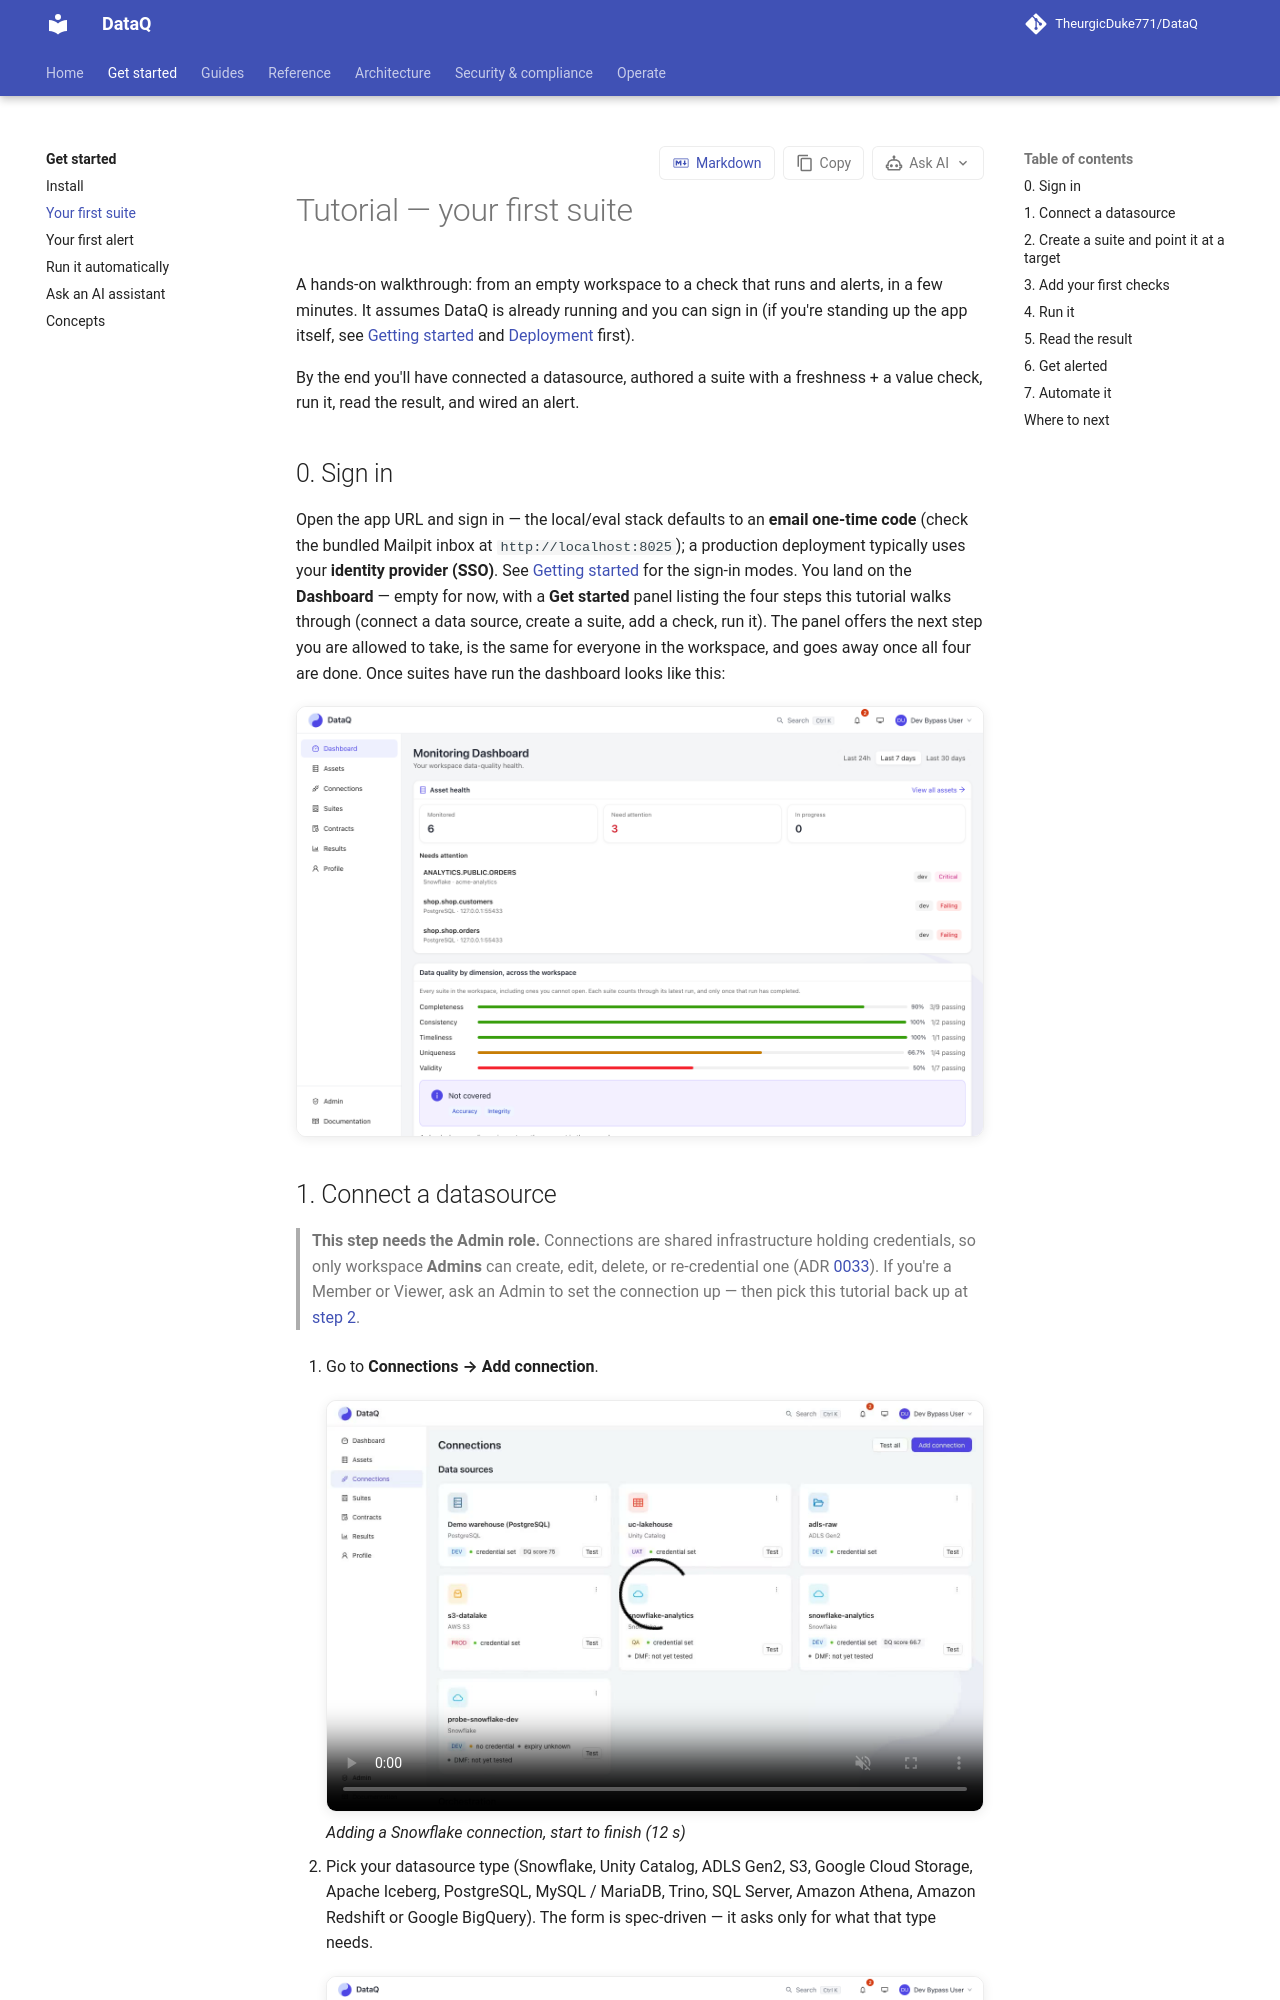

repository: TheurgicDuke771/DataQ · page: docs/latest/get-started/first-suite/index.html · generator: mkdocs

# Tutorial — your first suite

A hands-on walkthrough: from an empty workspace to a check that runs and alerts, in a few
minutes. It assumes DataQ is already running and you can sign in (if you're standing up the
app itself, see [Getting started](install.md) and [Deployment](../operate/deployment.md) first).

By the end you'll have connected a datasource, authored a suite with a freshness + a
value check, run it, read the result, and wired an alert.

## 0. Sign in

Open the app URL and sign in — the local/eval stack defaults to an **email one-time code**
(check the bundled Mailpit inbox at `http://localhost:8025`); a production deployment
typically uses your **identity provider (SSO)**. See
[Getting started](install.md#choosing-an-auth-mode) for the sign-in modes. You land on
the **Dashboard** — empty for now, with a **Get started** panel listing the four steps this
tutorial walks through (connect a data source, create a suite, add a check, run it). The
panel offers the next step you are allowed to take, is the same for everyone in the
workspace, and goes away once all four are done. Once suites have run the dashboard looks
like this:

![The monitoring dashboard: asset health with the assets that need attention, and data quality by dimension across the workspace, with Accuracy and Integrity not covered](../assets/screenshots/dashboard.png){ .screenshot }
